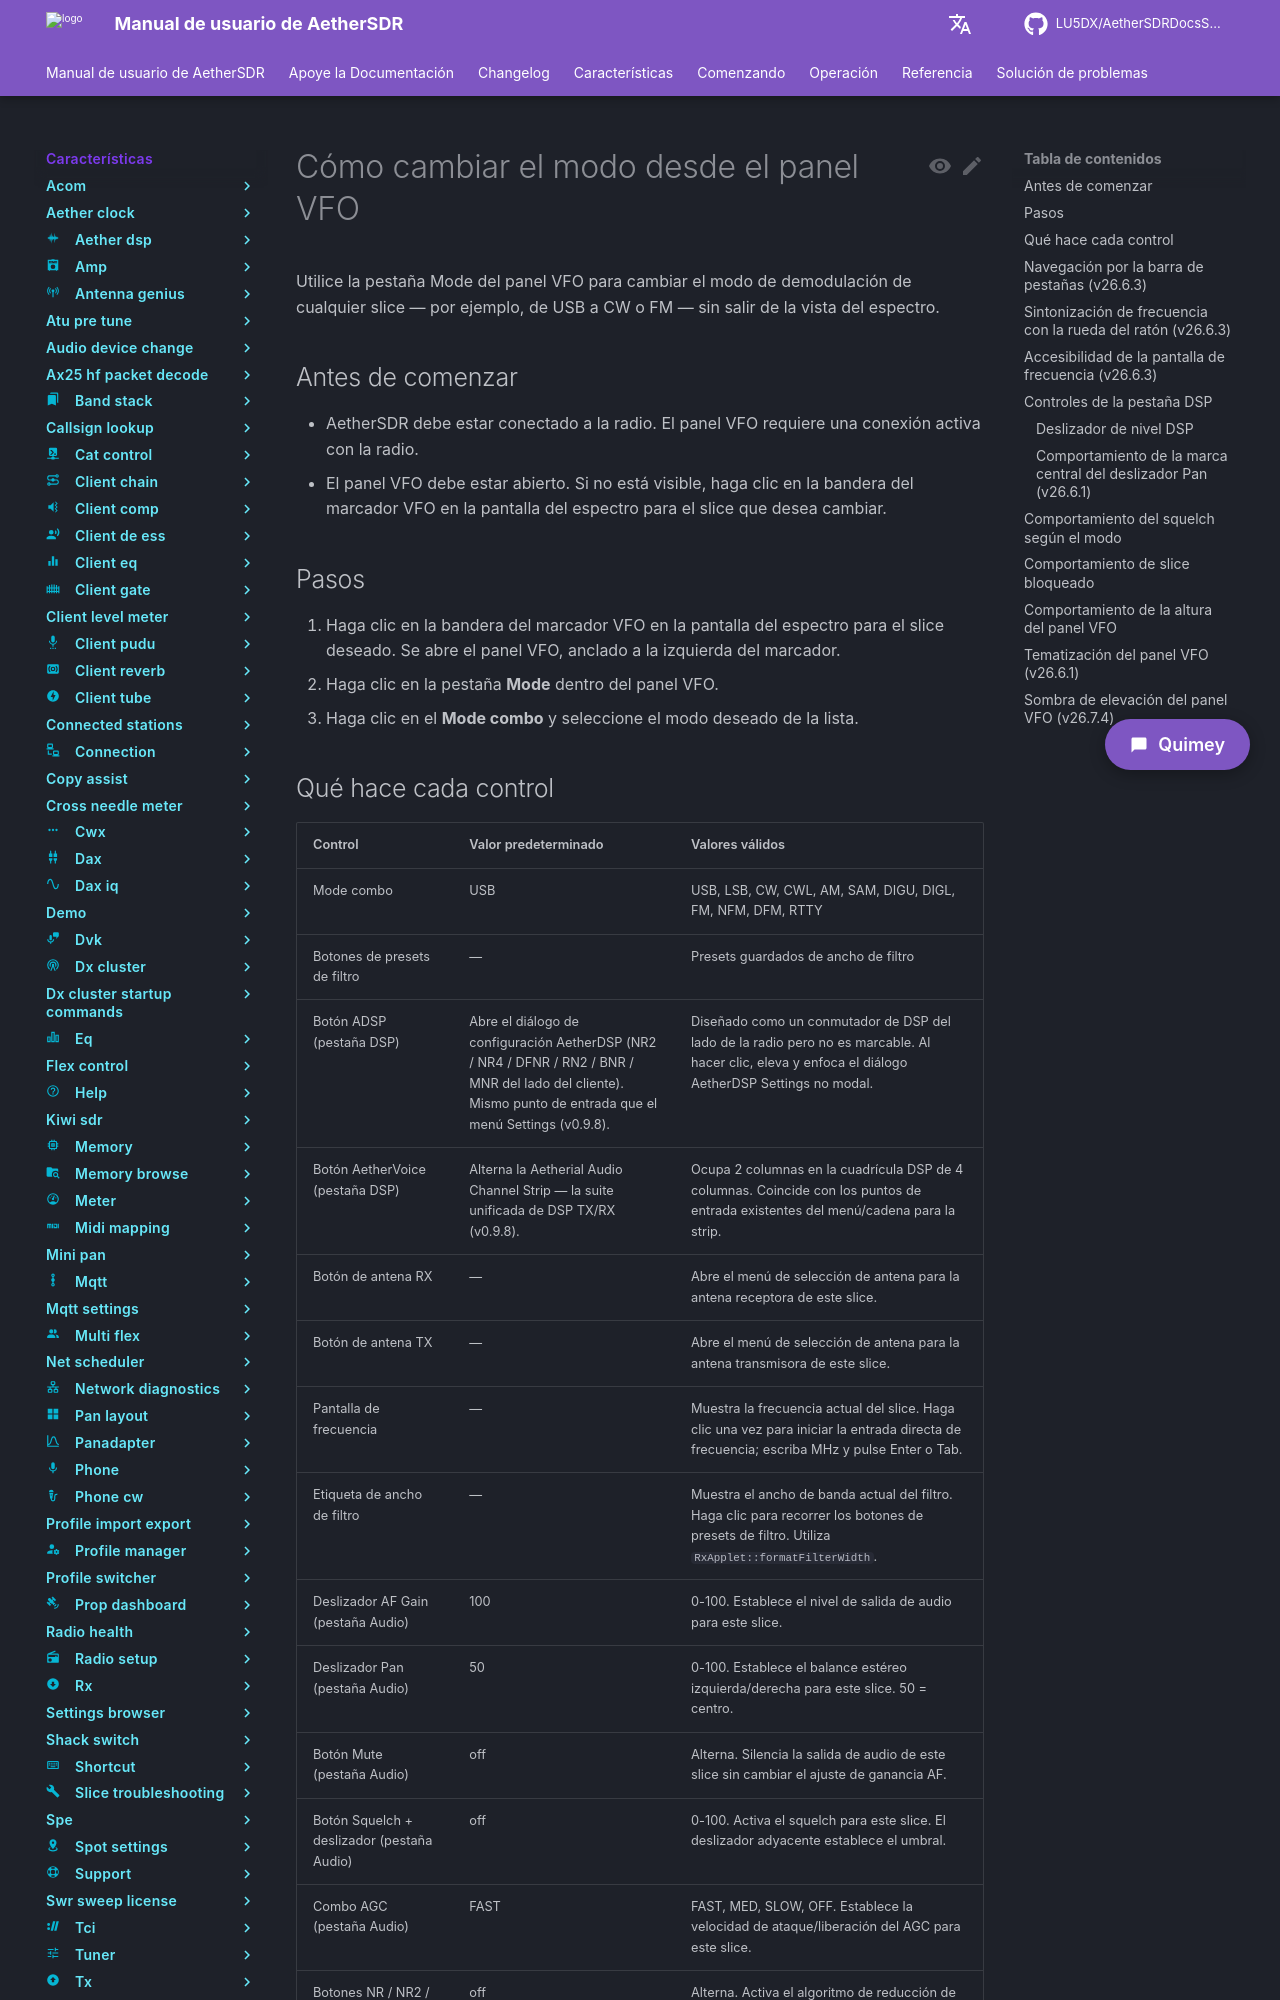

repository: LU5DX/AetherSDRDocsSpanish · page: 26.8.4/features/vfo-widget/change-mode-from-the-vfo-panel/index.html · generator: mkdocs

# Cómo cambiar el modo desde el panel VFO

Utilice la pestaña Mode del panel VFO para cambiar el modo de demodulación de cualquier slice — por ejemplo, de USB a CW o FM — sin salir de la vista del espectro.

## Antes de comenzar

- AetherSDR debe estar conectado a la radio. El panel VFO requiere una conexión activa con la radio.
- El panel VFO debe estar abierto. Si no está visible, haga clic en la bandera del marcador VFO en la pantalla del espectro para el slice que desea cambiar.

## Pasos

1. Haga clic en la bandera del marcador VFO en la pantalla del espectro para el slice deseado. Se abre el panel VFO, anclado a la izquierda del marcador.
2. Haga clic en la pestaña **Mode** dentro del panel VFO.
3. Haga clic en el **Mode combo** y seleccione el modo deseado de la lista.
